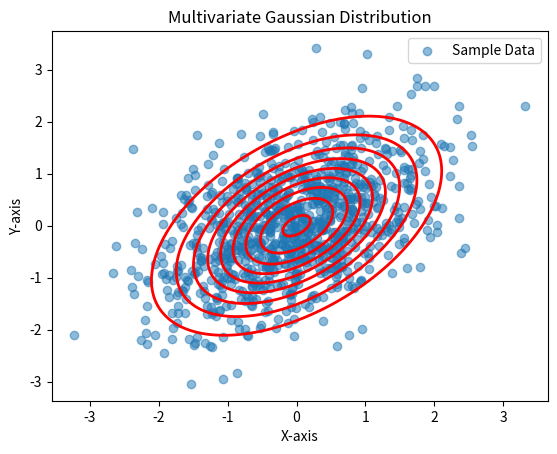

Python code for this plot:
import matplotlib.pyplot as plt
import numpy as np
from scipy.stats import multivariate_normal

# Sample Data Generation
np.random.seed(42)

# Generate a 2D dataset with correlation
mean = [0, 0]
covariance_matrix = [[1, 0.5], [0.5, 1]]
data = np.random.multivariate_normal(mean, covariance_matrix, 1000)

# Calculate Covariance Matrix
cov_matrix = np.cov(data, rowvar=False)

# Create a Multivariate Gaussian Distribution
multivariate_dist = multivariate_normal(mean=mean, cov=covariance_matrix)

# Visualize Ellipsoidal Contours
x, y = np.meshgrid(np.linspace(-3, 3, 100), np.linspace(-3, 3, 100))
pos = np.dstack((x, y))
contour_levels = multivariate_dist.pdf(pos)

plt.scatter(data[:, 0], data[:, 1], alpha=0.5, label="Sample Data")
plt.contour(x, y, contour_levels, levels=10, colors="r", linewidths=2)
plt.title("Multivariate Gaussian Distribution")
plt.xlabel("X-axis")
plt.ylabel("Y-axis")
plt.legend()
plt.show()
